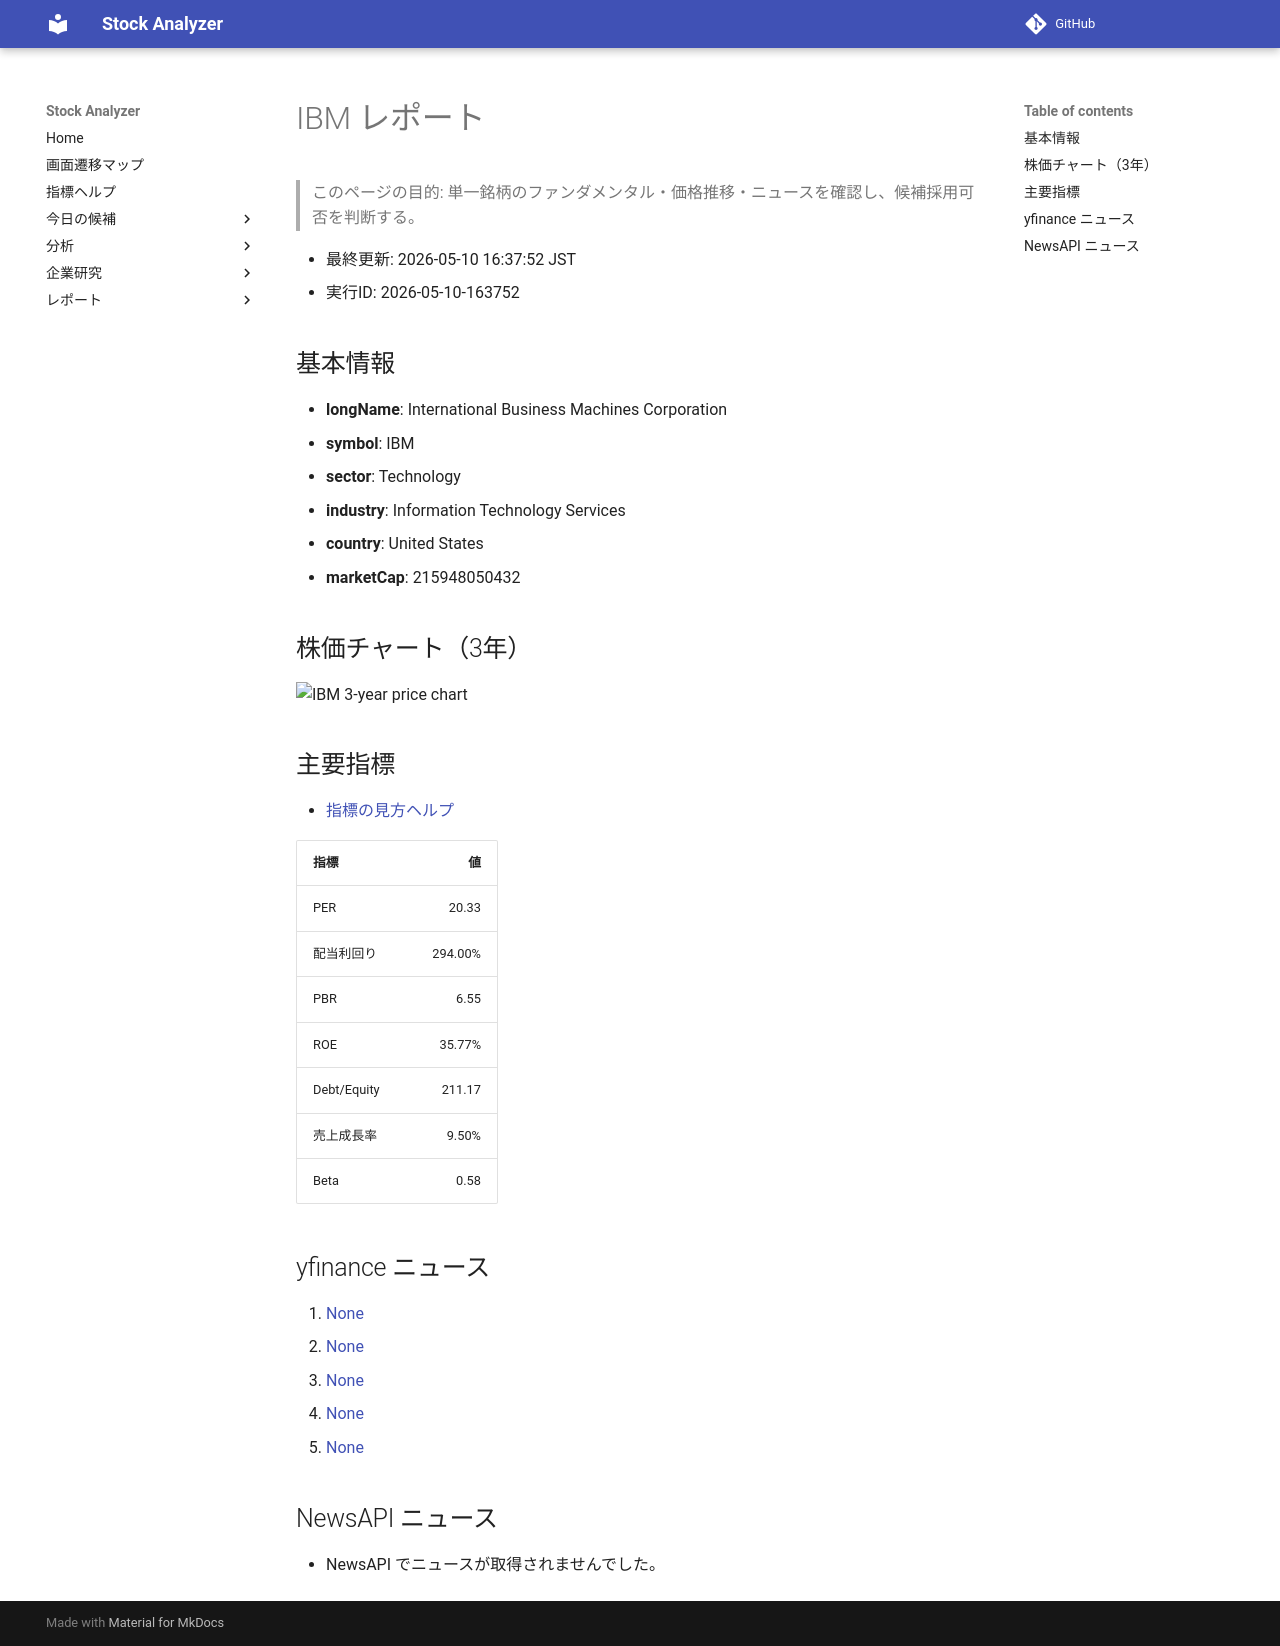

repository: Yumi-note/Making-APP · page: reports/2026-05-10/163752/IBM/index.html · generator: mkdocs

# IBM レポート

> このページの目的: 単一銘柄のファンダメンタル・価格推移・ニュースを確認し、候補採用可否を判断する。

- 最終更新: 2026-05-10 16:37:52 JST
- 実行ID: 2026-05-10-163752

## 基本情報

- **longName**: International Business Machines Corporation
- **symbol**: IBM
- **sector**: Technology
- **industry**: Information Technology Services
- **country**: United States
- **marketCap**: 215948050432

## 株価チャート（3年）

![IBM 3-year price chart](IBM_3y.png)

## 主要指標

- [指標の見方ヘルプ](../../../../indicators.md)

| 指標 | 値 |
|---|---:|
| PER | 20.33 |
| 配当利回り | 294.00% |
| PBR | 6.55 |
| ROE | 35.77% |
| Debt/Equity | 211.17 |
| 売上成長率 | 9.50% |
| Beta | 0.58 |

## yfinance ニュース

1. [None](None)
2. [None](None)
3. [None](None)
4. [None](None)
5. [None](None)

## NewsAPI ニュース

- NewsAPI でニュースが取得されませんでした。
